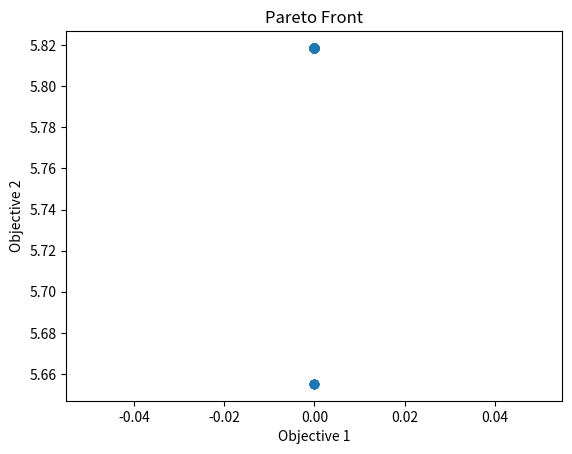

Python code for this plot:
#!/usr/bin/env python3
# -*- coding: utf-8 -*-


import copy

import numpy as np
import matplotlib.pyplot as plt


class NSGA2:
    def __init__(self, population_size,
                 num_generations,
                 num_objectives,
                 num_variables, variable_range,
                 mutation_rate, crossover_rate,
                 distribution_index_crossover, 
                 distribution_index_mutation):

        self.population_size = population_size
        self.num_generations = num_generations
        self.num_objectives = num_objectives
        self.num_variables = num_variables
        self.variable_range = variable_range
        # 交叉と突然変異が起こる確率を示す。
        # これらの値が大きいほど、交叉や突然変異が頻繁に起こる
        self.mutation_rate = mutation_rate
        self.crossover_rate = crossover_rate
        # 交差の分布指数でアルゴリズムの探索行動の分布を制御する。
        # 大きな値を設定すると親個体に近い子個体が生成されやすくなり、
        # 小さな値を設定すると親個体から遠い子個体が生成されやすくなる
        self.distribution_index_crossover = distribution_index_crossover
        self.distribution_index_mutation = distribution_index_mutation
        self.population = []

    def initialize_population(self):
        for _ in range(self.population_size):
            variables = np.random.uniform(low=self.variable_range[0], 
                                          high=self.variable_range[1],
                                          size=(self.num_variables,))
            self.population.append(Individual(variables))

    def evaluate_objectives(self):
        # This function should be overwritten by the specific objectives
        raise NotImplementedError

    def dominates(self, individual1, individual2):
        """Check if individual1 dominates individual2."""
        # "individual1 dominates individual2" is true if :
        # 1. individual1 is no worse than individual2 in all objectives.
        # 2. individual1 is strictly better than individual2 in at least one objective.
        not_worse_in_all = all(i1 <= i2 for i1, i2 in zip(individual1, individual2))
        better_in_one = any(i1 < i2 for i1, i2 in zip(individual1, individual2))
        return not_worse_in_all and better_in_one

    def fast_nondominated_sort(self):
        fronts = []
        front_1 = []
        for p in self.population:
            p.dominated_solutions = set()
            p.domination_count = 0
            for q in self.population:
                if self.dominates(p.objectives, q.objectives):
                    p.dominated_solutions.add(q)
                elif self.dominates(q.objectives, p.objectives):
                    p.domination_count += 1

            if p.domination_count == 0:
                p.rank = 1
                front_1.append(p)
        fronts.append(front_1)

        i = 0
        while len(fronts[i]) > 0:
            next_front = []
            for p in fronts[i]:
                for q in p.dominated_solutions:
                    q.domination_count -= 1
                    if q.domination_count == 0:
                        q.rank = i + 2
                        next_front.append(q)
            i += 1
            fronts.append(next_front)
        return fronts

    def calculate_crowding_distance(self, front):
        if not front:
            return
        for individual in front:
            individual.crowding_distance = 0
        for i in range(self.num_objectives):
            front.sort(key=lambda x: x.objectives[i])
            front[0].crowding_distance = float('inf')
            front[-1].crowding_distance = float('inf')
            objective_range = front[-1].objectives[i] - front[0].objectives[i]
            if objective_range == 0:
                continue
            for j in range(1, len(front) - 1):
                front[j].crowding_distance\
                    += (front[j+1].objectives[i] - front[j-1].objectives[i]) \
                    / objective_range

    def selection(self):
        self.population.sort(key=lambda x: (x.rank, -x.crowding_distance))
        return self.population[:self.population_size]

    def crossover(self, parent1, parent2):
        if np.random.random() < self.crossover_rate:
            child1 = parent1.copy()
            child2 = parent2.copy()
            for i in range(self.num_variables):
                if np.random.random() < 0.5:
                    child1.variables[i] = 0.5 * ((1 + self.distribution_index_crossover)
                                                 * parent1.variables[i]
                                                 + (1 - self.distribution_index_crossover)
                                                 * parent2.variables[i])

                    child2.variables[i] = 0.5 * ((1 - self.distribution_index_crossover)
                                                 * parent1.variables[i]
                                                 + (1 + self.distribution_index_crossover)
                                                 * parent2.variables[i])
                else:
                    child1.variables[i] = 0.5 * ((1 - self.distribution_index_crossover)
                                                 * parent1.variables[i]
                                                 + (1 + self.distribution_index_crossover)
                                                 * parent2.variables[i])

                    child2.variables[i] = 0.5 * ((1 + self.distribution_index_crossover)
                                                 * parent1.variables[i]
                                                 + (1 - self.distribution_index_crossover)
                                                 * parent2.variables[i])

                child1.variables[i] = min(max(child1.variables[i], self.variable_range[0]),
                                          self.variable_range[1])
                child2.variables[i] = min(max(child2.variables[i], self.variable_range[0]),
                                          self.variable_range[1])
            return child1, child2

        else:
            return parent1.copy(), parent2.copy()

    def mutation(self, individual):
        for i in range(self.num_variables):
            if np.random.random() < self.mutation_rate:
                u = np.random.random()
                if u < 0.5:
                    delta = (2 * u)**(1 / (self.distribution_index_mutation + 1)) - 1
                else:
                    delta = 1 - (2*(1 - u))**(1 / (self.distribution_index_mutation + 1))
                individual.variables[i] = individual.variables[i] + delta
                individual.variables[i] = min(max(individual.variables[i], self.variable_range[0]),
                                              self.variable_range[1])
        return individual

    def evolve(self):
        self.initialize_population()
        varini = np.array([ind.variables for ind in zdt1.population])
        parini = np.array([ind.objectives for ind in zdt1.population])
        print(varini)

        for _ in range(self.num_generations):
            self.evaluate_objectives()
            fronts = self.fast_nondominated_sort()
            for front in fronts:
                self.calculate_crowding_distance(front)
            self.population = self.selection()
            offspring = []
            for _ in range(self.population_size // 2):
                parent1, parent2 = np.random.choice(self.population, size=2)
                child1, child2 = self.crossover(parent1, parent2)
                child1 = self.mutation(child1)
                child2 = self.mutation(child2)
                offspring.append(child1)
                offspring.append(child2)
            self.population = offspring


class Individual:
    def __init__(self,
                 variables,
                 rank=float('inf'),
                 crowding_distance=0,
                 domination_count=0,
                 dominated_solutions=set()):

        self.variables = variables
        self.rank = rank
        self.crowding_distance = crowding_distance
        self.domination_count = domination_count
        self.dominated_solutions = dominated_solutions
        self.objectives = [0, 0]

    def copy(self):
        return copy.copy(self)


class ZDT1(NSGA2):
    def __init__(self, *args, **kwargs):
        super().__init__(*args, **kwargs)
        self.num_objectives = 2
        self.num_variables = 30
        self.variable_range = (0, 1)

    def evaluate_objectives(self):
        for individual in self.population:
            f1 = individual.variables[0]
            g = 1 + 9.0/(self.num_variables - 1) * np.sum(individual.variables[1:])
            h = 1 - np.sqrt(f1 / g)
            f2 = g * h
            individual.objectives = [f1, f2]


if __name__ == '__main__':
    zdt1 = ZDT1(population_size=100,
                num_generations=100,
                num_objectives=2,
                num_variables=30,
                variable_range=(0, 1),
                mutation_rate=0.01,
                crossover_rate=0.9,
                distribution_index_crossover=20,
                distribution_index_mutation=20)

    zdt1.evolve()

    pareto_front = np.array([ind.objectives for ind in zdt1.population])
    print(pareto_front)

    plt.scatter(pareto_front[:, 0], pareto_front[:, 1])
    plt.xlabel('Objective 1')
    plt.ylabel('Objective 2')
    plt.title('Pareto Front')
    plt.show()
